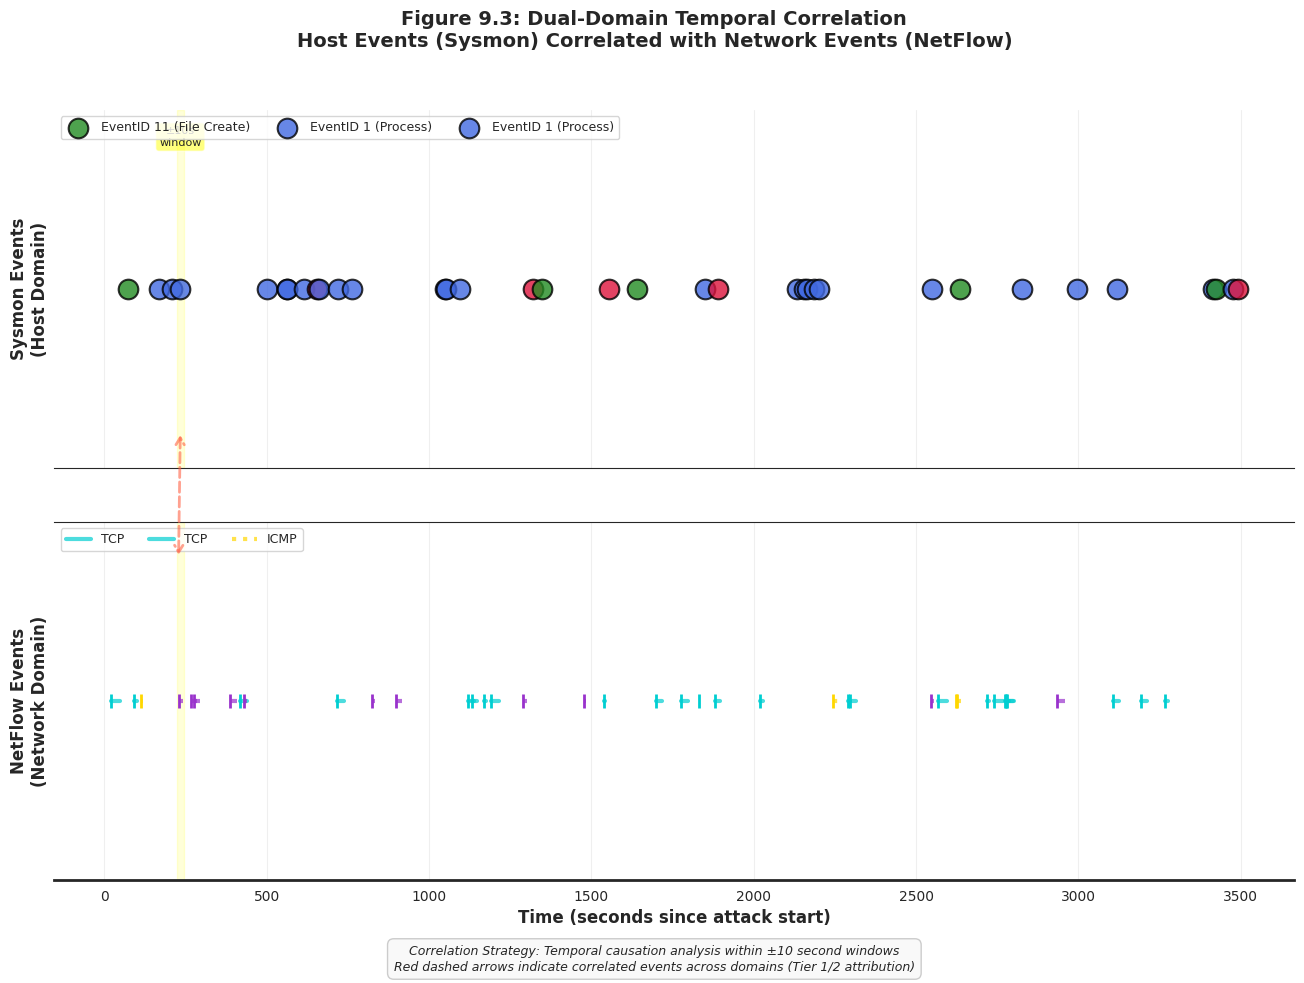

Python code for this plot: (Note: this script raises an exception after producing the figure.)
#!/usr/bin/env python3
"""
Create dual-domain specific figures
- Figure 9.3: Dual-Domain Temporal Correlation
- Figure 9.5: Smart Sampling Visualization
- Figure 2.2: Schema Transformation Table
- Figure 7.1: ProcessGuid Correlation Tree (Simplified)
"""

import matplotlib.pyplot as plt
import matplotlib.patches as mpatches
from matplotlib.patches import FancyBboxPatch, FancyArrowPatch, Rectangle, Circle
import numpy as np
import seaborn as sns

sns.set_style("white")

# ============================================================================
# FIGURE 9.3: Dual-Domain Temporal Correlation
# ============================================================================

fig, (ax1, ax2) = plt.subplots(2, 1, figsize=(16, 10), sharex=True,
                                gridspec_kw={'height_ratios': [1, 1], 'hspace': 0.15})

# Time axis (0-3600 seconds = 1 hour)
np.random.seed(42)

# UPPER TIMELINE: Sysmon Events (Host Domain)
sysmon_times = np.sort(np.random.uniform(0, 3600, 35))
sysmon_types = np.random.choice([1, 11, 23], 35, p=[0.7, 0.2, 0.1])
sysmon_colors = {1: '#4169E1', 11: '#228B22', 23: '#DC143C'}
sysmon_labels = {1: 'EventID 1 (Process)', 11: 'EventID 11 (File Create)', 23: 'EventID 23 (File Delete)'}

for i, (t, eid) in enumerate(zip(sysmon_times, sysmon_types)):
    color = sysmon_colors[eid]
    label = sysmon_labels[eid] if i < 3 and eid in [1, 11, 23] else ''
    ax1.scatter(t, 0.5, marker='o', s=200, color=color, edgecolors='black',
                linewidths=1.5, alpha=0.8, zorder=5, label=label)

ax1.set_ylabel('Sysmon Events\n(Host Domain)', fontsize=12, fontweight='bold')
ax1.set_ylim(0, 1)
ax1.set_yticks([])
ax1.spines['left'].set_visible(False)
ax1.spines['right'].set_visible(False)
ax1.spines['top'].set_visible(False)
ax1.grid(axis='x', alpha=0.3)
ax1.legend(loc='upper left', fontsize=9, ncol=3)

# LOWER TIMELINE: NetFlow Events (Network Domain)
netflow_times = np.sort(np.random.uniform(0, 3600, 40))
netflow_protocols = np.random.choice(['TCP', 'UDP', 'ICMP'], 40, p=[0.6, 0.3, 0.1])
protocol_colors = {'TCP': '#00CED1', 'UDP': '#9932CC', 'ICMP': '#FFD700'}
protocol_styles = {'TCP': '-', 'UDP': '--', 'ICMP': ':'}

for i, (t, proto) in enumerate(zip(netflow_times, netflow_protocols)):
    color = protocol_colors[proto]
    style = protocol_styles[proto]
    label = proto if i < 3 and proto in ['TCP', 'UDP', 'ICMP'] else ''

    # Draw flow as horizontal line segment
    duration = np.random.uniform(1, 30)
    ax2.plot([t, t+duration], [0.5, 0.5], color=color, linestyle=style,
             linewidth=3, alpha=0.7, zorder=5, label=label)
    # Start marker
    ax2.scatter(t, 0.5, marker='|', s=100, color=color, linewidths=2, zorder=6)

ax2.set_ylabel('NetFlow Events\n(Network Domain)', fontsize=12, fontweight='bold')
ax2.set_ylim(0, 1)
ax2.set_yticks([])
ax2.spines['left'].set_visible(False)
ax2.spines['right'].set_visible(False)
ax2.spines['bottom'].set_linewidth(2)
ax2.set_xlabel('Time (seconds since attack start)', fontsize=12, fontweight='bold')
ax2.grid(axis='x', alpha=0.3)
ax2.legend(loc='upper left', fontsize=9, ncol=3)

# CORRELATION LINKS (Vertical connectors between timelines)
# Select some sysmon events and correlate with nearby netflow events
correlation_pairs = []
for sysmon_t in sysmon_times[:8]:  # First 8 sysmon events
    # Find nearest netflow within ±10 seconds
    time_window = 10
    nearby_netflows = [nf_t for nf_t in netflow_times if abs(nf_t - sysmon_t) <= time_window]
    if nearby_netflows:
        netflow_t = nearby_netflows[0]
        correlation_pairs.append((sysmon_t, netflow_t))

        # Draw correlation arrow
        arrow = mpatches.FancyArrowPatch(
            (sysmon_t, 0), (netflow_t, 1),
            transform=fig.transFigure,
            arrowstyle='->,head_width=0.3,head_length=0.2',
            color='#FF6347', linewidth=1.5, alpha=0.5, linestyle='--',
            mutation_scale=20
        )

        # Convert data coordinates to figure coordinates
        xy1 = ax1.transData.transform((sysmon_t, 0.1))
        xy2 = ax2.transData.transform((netflow_t, 0.9))
        xy1_fig = fig.transFigure.inverted().transform(xy1)
        xy2_fig = fig.transFigure.inverted().transform(xy2)

        arrow = mpatches.FancyArrowPatch(
            xy1_fig, xy2_fig,
            transform=fig.transFigure,
            arrowstyle='<->,head_width=0.15,head_length=0.25',
            color='#FF6347', linewidth=2, alpha=0.6, linestyle='--',
            mutation_scale=20, zorder=1
        )
        fig.patches.append(arrow)

# Time window shading (show ±10 sec window for one event)
example_event = sysmon_times[3]
window_start = example_event - 10
window_end = example_event + 10
ax1.axvspan(window_start, window_end, alpha=0.15, color='yellow', zorder=1)
ax2.axvspan(window_start, window_end, alpha=0.15, color='yellow', zorder=1)
ax1.text(example_event, 0.9, '±10s\nwindow', ha='center', fontsize=8,
         bbox=dict(boxstyle='round,pad=0.3', facecolor='yellow', alpha=0.5))

# Title
fig.suptitle('Figure 9.3: Dual-Domain Temporal Correlation\nHost Events (Sysmon) Correlated with Network Events (NetFlow)',
             fontsize=14, fontweight='bold', y=0.98)

# Causality tier labels
tier_text = (
    "Correlation Strategy: Temporal causation analysis within ±10 second windows\n"
    "Red dashed arrows indicate correlated events across domains (Tier 1/2 attribution)"
)
fig.text(0.5, 0.02, tier_text, ha='center', fontsize=9, style='italic',
         bbox=dict(boxstyle='round,pad=0.5', facecolor='#F9F9F9', edgecolor='#CCCCCC'))

plt.savefig('/home/<user>/Downloads/research/scripts/pipeline/figures/figure_9_3_dual_domain_correlation.png',
            dpi=300, bbox_inches='tight', facecolor='white')
plt.savefig('/home/<user>/Downloads/research/scripts/pipeline/figures/figure_9_3_dual_domain_correlation.pdf',
            bbox_inches='tight', facecolor='white')
plt.close()

print("✅ Figure 9.3: Dual-Domain Temporal Correlation created")

# ============================================================================
# FIGURE 9.5: Smart Sampling Visualization
# ============================================================================

fig, (ax1, ax2) = plt.subplots(2, 1, figsize=(14, 10), sharex=True)

# BEFORE: Full dataset (2.6M events)
np.random.seed(42)
full_benign_times = np.sort(np.random.uniform(0, 3600, 8000))  # Scaled down for viz
full_malicious_times = np.sort(np.random.uniform(0, 3600, 50))
full_tactics = np.random.choice(['discovery', 'execution', 'exfiltration'], 50)

tactic_colors = {'discovery': '#8B4513', 'execution': '#4169E1', 'exfiltration': '#32CD32'}

# Plot full dataset
ax1.scatter(full_benign_times, np.ones(len(full_benign_times)),
            marker='o', s=1, color='gray', alpha=0.3, label='Benign')

for tactic in ['discovery', 'execution', 'exfiltration']:
    tactic_times = full_malicious_times[full_tactics == tactic]
    ax1.scatter(tactic_times, np.ones(len(tactic_times)) * 1.05,
                marker='o', s=20, color=tactic_colors[tactic], alpha=0.8,
                edgecolors='black', linewidths=0.5, label=tactic.title())

ax1.set_ylabel('Events', fontsize=11, fontweight='bold')
ax1.set_title('BEFORE Smart Sampling: 2.6M Events\n⚠️ Causes Memory Crash / Segmentation Fault',
              fontsize=12, fontweight='bold', color='#DC143C')
ax1.set_ylim(0.95, 1.15)
ax1.set_yticks([])
ax1.legend(loc='upper right', fontsize=8)
ax1.grid(axis='x', alpha=0.3)

# AFTER: Sampled dataset (200K events)
# Smart sampling: preserve first + last per tactic, random middle
sampled_benign_times = np.sort(np.random.choice(full_benign_times, 800, replace=False))
sampled_malicious_times_dict = {}

for tactic in ['discovery', 'execution', 'exfiltration']:
    tactic_times = full_malicious_times[full_tactics == tactic]
    if len(tactic_times) > 2:
        # Preserve first and last
        first = tactic_times[0]
        last = tactic_times[-1]
        middle = tactic_times[1:-1]
        # Sample middle
        n_sample = min(len(middle), 5)
        sampled_middle = np.random.choice(middle, n_sample, replace=False)
        sampled_malicious_times_dict[tactic] = np.concatenate([[first], sampled_middle, [last]])
    else:
        sampled_malicious_times_dict[tactic] = tactic_times

# Plot sampled dataset
ax2.scatter(sampled_benign_times, np.ones(len(sampled_benign_times)),
            marker='o', s=1, color='gray', alpha=0.3, label='Benign')

for tactic in ['discovery', 'execution', 'exfiltration']:
    tactic_times = sampled_malicious_times_dict[tactic]
    ax2.scatter(tactic_times, np.ones(len(tactic_times)) * 1.05,
                marker='o', s=20, color=tactic_colors[tactic], alpha=0.8,
                edgecolors='black', linewidths=0.5, label=tactic.title())

    # Highlight first and last (temporal boundaries)
    if len(tactic_times) > 1:
        ax2.scatter([tactic_times[0], tactic_times[-1]], [1.05, 1.05],
                    marker='s', s=80, color=tactic_colors[tactic],
                    edgecolors='black', linewidths=2, zorder=10)

ax2.set_ylabel('Events', fontsize=11, fontweight='bold')
ax2.set_xlabel('Time (seconds)', fontsize=11, fontweight='bold')
ax2.set_title('AFTER Smart Sampling: 200K Events (10% benign, 90% malicious budget)\n✅ Prevents Crashes While Preserving Temporal Boundaries (squares)',
              fontsize=12, fontweight='bold', color='#228B22')
ax2.set_ylim(0.95, 1.15)
ax2.set_yticks([])
ax2.legend(loc='upper right', fontsize=8)
ax2.grid(axis='x', alpha=0.3)

# Overall title
fig.suptitle('Figure 9.5: Smart Sampling Strategy for Large Datasets\nTemporal-Boundary-Preserving Sampling',
             fontsize=14, fontweight='bold', y=0.98)

# Note
note_text = (
    "Strategy: Preserve first + last event per (Label, Tactic) group to maintain temporal span.\n"
    "Sample random middle events. Budget: 10% benign (background), 90% malicious (attack focus).\n"
    "Original event counts shown in legend (not sampled counts)."
)
fig.text(0.5, 0.02, note_text, ha='center', fontsize=8, style='italic',
         bbox=dict(boxstyle='round,pad=0.5', facecolor='#F9F9F9', edgecolor='#CCCCCC'))

plt.savefig('/home/<user>/Downloads/research/scripts/pipeline/figures/figure_9_5_smart_sampling.png',
            dpi=300, bbox_inches='tight', facecolor='white')
plt.savefig('/home/<user>/Downloads/research/scripts/pipeline/figures/figure_9_5_smart_sampling.pdf',
            bbox_inches='tight', facecolor='white')
plt.close()

print("✅ Figure 9.5: Smart Sampling Visualization created")

# ============================================================================
# FIGURE 2.2: Schema Transformation Table
# ============================================================================

fig, ax = plt.subplots(figsize=(16, 10))
ax.axis('off')

# Title
ax.text(0.5, 0.98, 'Figure 2.2: Sysmon Event Schema Transformation',
        ha='center', va='top', fontsize=14, fontweight='bold',
        transform=ax.transAxes, color='#005571')
ax.text(0.5, 0.95, 'JSONL (Nested XML) → CSV (Flat Normalized Schema)',
        ha='center', va='top', fontsize=11, style='italic',
        transform=ax.transAxes, color='#333333')

# Create two boxes: Before (JSONL) and After (CSV)

# LEFT SIDE: JSONL Structure
jsonl_box = FancyBboxPatch(
    (0.05, 0.15), 0.4, 0.75,
    boxstyle="round,pad=0.02",
    linewidth=3,
    edgecolor='#DC143C',
    facecolor='#FFE6E6',
    transform=ax.transAxes,
    zorder=1
)
ax.add_patch(jsonl_box)

ax.text(0.25, 0.88, 'BEFORE: Raw JSONL',
        ha='center', va='top', fontsize=12, fontweight='bold',
        transform=ax.transAxes, color='#DC143C')

jsonl_content = '''
{
  "@timestamp": "2025-05-24T23:19:21.858Z",
  "event": {
    "code": "11",
    "provider": "Microsoft-Windows-Sysmon"
  },
  "winlog": {
    "event_data": {
      "RuleName": "-",
      "UtcTime": "2025-05-24 23:19:21.858",
      "ProcessGuid": "{12abc...}",
      "ProcessId": "4892",
      "Image": "C:\\\\Windows\\\\sandcat.exe",
      "TargetFilename": "C:\\\\Users\\\\...",
      "User": "NT AUTHORITY\\\\SYSTEM"
    },
    "computer_name": "victim.local"
  },
  "message": "<Event xmlns=...\n    <EventData>\n      <Data Name='ProcessGuid'>{12abc...}</Data>\n      ...\n    </EventData>\n  </Event>"
}
'''

ax.text(0.07, 0.82, jsonl_content,
        ha='left', va='top', fontsize=7, family='monospace',
        transform=ax.transAxes, color='#333333',
        bbox=dict(boxstyle='round,pad=0.5', facecolor='white', edgecolor='#DC143C'))

ax.text(0.25, 0.18, 'Nested JSON + Embedded XML',
        ha='center', va='center', fontsize=9, style='italic',
        transform=ax.transAxes, color='#666666')

# ARROW
arrow = FancyArrowPatch(
    (0.47, 0.5), (0.53, 0.5),
    arrowstyle='->,head_width=0.4,head_length=0.2',
    linewidth=4,
    color='#FDB462',
    transform=ax.transAxes,
    mutation_scale=40
)
ax.add_patch(arrow)

ax.text(0.5, 0.55, 'XML Parsing\n+\nField Extraction',
        ha='center', va='bottom', fontsize=9, fontweight='bold',
        transform=ax.transAxes,
        bbox=dict(boxstyle='round,pad=0.4', facecolor='#FFF9E6', edgecolor='#FDB462', linewidth=2))

# RIGHT SIDE: CSV Structure
csv_box = FancyBboxPatch(
    (0.55, 0.15), 0.4, 0.75,
    boxstyle="round,pad=0.02",
    linewidth=3,
    edgecolor='#228B22',
    facecolor='#E6F9E6',
    transform=ax.transAxes,
    zorder=1
)
ax.add_patch(csv_box)

ax.text(0.75, 0.88, 'AFTER: Normalized CSV',
        ha='center', va='top', fontsize=12, fontweight='bold',
        transform=ax.transAxes, color='#228B22')

csv_content = '''
EventID,TimeCreated,Computer,ProcessGuid,ProcessId,Image,...
11,2025-05-24T23:19:21.858,victim.local,{12abc...},4892,...
1,2025-05-24T23:19:22.029,victim.local,{45def...},5102,...
3,2025-05-24T23:19:23.145,victim.local,{45def...},5102,...
11,2025-05-24T23:19:24.287,victim.local,{67ghi...},5234,...
'''

csv_columns = '''
Standard Columns (Normalized):
• EventID: Sysmon event type (1-26)
• TimeCreated: ISO timestamp
• Computer: Hostname
• ProcessId, ProcessGuid: Process identifiers
• Image: Executable path
• CommandLine: Process arguments
• User: Security context
• TargetFilename: File operations
• DestinationIp, DestinationPort: Network
• ParentProcessId, ParentProcessGuid
• ... (40+ standardized fields)
'''

ax.text(0.57, 0.82, csv_content,
        ha='left', va='top', fontsize=8, family='monospace',
        transform=ax.transAxes, color='#333333',
        bbox=dict(boxstyle='round,pad=0.5', facecolor='white', edgecolor='#228B22'))

ax.text(0.57, 0.48, csv_columns,
        ha='left', va='top', fontsize=7,
        transform=ax.transAxes, color='#333333',
        bbox=dict(boxstyle='round,pad=0.5', facecolor='#F0FFF0', edgecolor='#228B22'))

ax.text(0.75, 0.18, 'Flat Tabular Structure\n(ML-Ready)',
        ha='center', va='center', fontsize=9, style='italic',
        transform=ax.transAxes, color='#666666')

# Benefits box
benefits = (
    "✓ Consistent schema across all APT runs\n"
    "✓ Efficient pandas DataFrame operations\n"
    "✓ Direct CSV import to ML frameworks\n"
    "✓ ~60% file size reduction vs. JSONL"
)
ax.text(0.5, 0.08, benefits,
        ha='center', va='center', fontsize=9,
        transform=ax.transAxes,
        bbox=dict(boxstyle='round,pad=0.5', facecolor='#E6F9F7', edgecolor='#00BFB3', linewidth=2))

plt.savefig('/home/<user>/Downloads/research/scripts/pipeline/figures/figure_2_2_schema_transformation.png',
            dpi=300, bbox_inches='tight', facecolor='white')
plt.savefig('/home/<user>/Downloads/research/scripts/pipeline/figures/figure_2_2_schema_transformation.pdf',
            bbox_inches='tight', facecolor='white')
plt.close()

print("✅ Figure 2.2: Schema Transformation created")

# ============================================================================
# FIGURE 7.1: ProcessGuid Correlation Tree (Simplified)
# ============================================================================

fig, ax = plt.subplots(figsize=(14, 10))
ax.set_xlim(0, 10)
ax.set_ylim(0, 10)
ax.axis('off')

# Title
ax.text(5, 9.5, 'Figure 7.1: ProcessGuid Correlation Tree',
        ha='center', fontsize=14, fontweight='bold', color='#005571')
ax.text(5, 9.1, 'Attack Lifecycle Expansion via Parent-Child Process Relationships',
        ha='center', fontsize=10, style='italic', color='#333333')

# Helper function to draw process node
def draw_process_node(ax, x, y, label, is_seed=False, tactic='execution', cmdline=''):
    if is_seed:
        # Red star for seed
        ax.scatter(x, y, marker='*', s=800, color='#DC143C',
                   edgecolors='black', linewidths=2, zorder=10)
        color = '#DC143C'
    else:
        # Colored circle by tactic
        tactic_colors_map = {
            'execution': '#4169E1',
            'discovery': '#8B4513',
            'persistence': '#228B22',
            'collection': '#9932CC',
            'exfiltration': '#32CD32'
        }
        color = tactic_colors_map.get(tactic, '#4169E1')
        ax.scatter(x, y, marker='o', s=400, color=color,
                   edgecolors='black', linewidths=1.5, zorder=5)

    # Label
    ax.text(x, y + 0.5, label, ha='center', fontsize=8, fontweight='bold')
    # Command line (truncated)
    if cmdline:
        ax.text(x, y - 0.4, cmdline, ha='center', fontsize=6, style='italic',
                bbox=dict(boxstyle='round,pad=0.2', facecolor='white', alpha=0.7))

    return color

# Helper function to draw edge
def draw_edge(ax, x1, y1, x2, y2, label=''):
    ax.plot([x1, x2], [y1, y2], 'k-', linewidth=2, alpha=0.5, zorder=1)
    if label:
        mid_x, mid_y = (x1+x2)/2, (y1+y2)/2
        ax.text(mid_x, mid_y, label, ha='center', fontsize=6,
                bbox=dict(boxstyle='round,pad=0.2', facecolor='yellow', alpha=0.7))

# ROOT: Seed event
root_x, root_y = 5, 7.5
draw_process_node(ax, root_x, root_y, 'sandcat.exe\n(Seed Event)', is_seed=True,
                  cmdline='C:\\sandcat.exe')

# Level 1: Direct children
child1_x, child1_y = 2, 5.5
draw_process_node(ax, child1_x, child1_y, 'cmd.exe', tactic='execution',
                  cmdline='cmd.exe /C powershell...')
draw_edge(ax, root_x, root_y - 0.5, child1_x, child1_y + 0.5, 'ParentGuid')

child2_x, child2_y = 5, 5.5
draw_process_node(ax, child2_x, child2_y, 'powershell.exe', tactic='execution',
                  cmdline='powershell.exe -Exec...')
draw_edge(ax, root_x, root_y - 0.5, child2_x, child2_y + 0.5, 'ParentGuid')

child3_x, child3_y = 8, 5.5
draw_process_node(ax, child3_x, child3_y, 'cmd.exe', tactic='discovery',
                  cmdline='cmd.exe /C ipconfig...')
draw_edge(ax, root_x, root_y - 0.5, child3_x, child3_y + 0.5, 'ParentGuid')

# Level 2: Grandchildren
grandchild1_x, grandchild1_y = 1, 3.5
draw_process_node(ax, grandchild1_x, grandchild1_y, 'net.exe', tactic='discovery',
                  cmdline='net user /domain')
draw_edge(ax, child1_x, child1_y - 0.5, grandchild1_x, grandchild1_y + 0.5)

grandchild2_x, grandchild2_y = 3, 3.5
draw_process_node(ax, grandchild2_x, grandchild2_y, 'whoami.exe', tactic='discovery',
                  cmdline='whoami /all')
draw_edge(ax, child1_x, child1_y - 0.5, grandchild2_x, grandchild2_y + 0.5)

grandchild3_x, grandchild3_y = 5, 3.5
draw_process_node(ax, grandchild3_x, grandchild3_y, 'Invoke-WebRequest', tactic='collection',
                  cmdline='IWR http://...')
draw_edge(ax, child2_x, child2_y - 0.5, grandchild3_x, grandchild3_y + 0.5)

grandchild4_x, grandchild4_y = 7, 3.5
draw_process_node(ax, grandchild4_x, grandchild4_y, 'Compress-Archive', tactic='collection',
                  cmdline='Compress-Archive...')
draw_edge(ax, child2_x, child2_y - 0.5, grandchild4_x, grandchild4_y + 0.5)

grandchild5_x, grandchild5_y = 9, 3.5
draw_process_node(ax, grandchild5_x, grandchild5_y, 'ipconfig.exe', tactic='discovery',
                  cmdline='ipconfig /all')
draw_edge(ax, child3_x, child3_y - 0.5, grandchild5_x, grandchild5_y + 0.5)

# Level 3: Great-grandchildren
greatgrand1_x, greatgrand1_y = 4, 1.5
draw_process_node(ax, greatgrand1_x, greatgrand1_y, 'powershell.exe', tactic='exfiltration',
                  cmdline='Upload-File...')
draw_edge(ax, grandchild3_x, grandchild3_y - 0.5, greatgrand1_x, greatgrand1_y + 0.5)

greatgrand2_x, greatgrand2_y = 6, 1.5
draw_process_node(ax, greatgrand2_x, greatgrand2_y, 'curl.exe', tactic='exfiltration',
                  cmdline='curl -X POST...')
draw_edge(ax, grandchild4_x, grandchild4_y - 0.5, greatgrand2_x, greatgrand2_y + 0.5)

# Legend
legend_elements = [
    mpatches.Patch(facecolor='#DC143C', edgecolor='black', label='Seed Event (★)'),
    mpatches.Patch(facecolor='#4169E1', edgecolor='black', label='Execution'),
    mpatches.Patch(facecolor='#8B4513', edgecolor='black', label='Discovery'),
    mpatches.Patch(facecolor='#228B22', edgecolor='black', label='Persistence'),
    mpatches.Patch(facecolor='#9932CC', edgecolor='black', label='Collection'),
    mpatches.Patch(facecolor='#32CD32', edgecolor='black', label='Exfiltration'),
]
ax.legend(handles=legend_elements, loc='lower center', ncol=6, fontsize=8, framealpha=0.9)

# Statistics
stats_text = (
    "Seed Events: 1  |  Total Traced: 12  |  Expansion: 12x  |  Max Depth: 3 levels\n"
    "Correlation Method: ProcessGuid (child) matched to ParentProcessGuid (parent)"
)
ax.text(5, 0.5, stats_text, ha='center', fontsize=8, style='italic',
        bbox=dict(boxstyle='round,pad=0.5', facecolor='#F9F9F9', edgecolor='#CCCCCC'))

plt.savefig('/home/<user>/Downloads/research/scripts/pipeline/figures/figure_7_1_processguid_tree.png',
            dpi=300, bbox_inches='tight', facecolor='white')
plt.savefig('/home/<user>/Downloads/research/scripts/pipeline/figures/figure_7_1_processguid_tree.pdf',
            bbox_inches='tight', facecolor='white')
plt.close()

print("✅ Figure 7.1: ProcessGuid Correlation Tree created")

print("\n" + "="*60)
print("✅ ALL DUAL-DOMAIN FIGURES CREATED SUCCESSFULLY!")
print("="*60)
